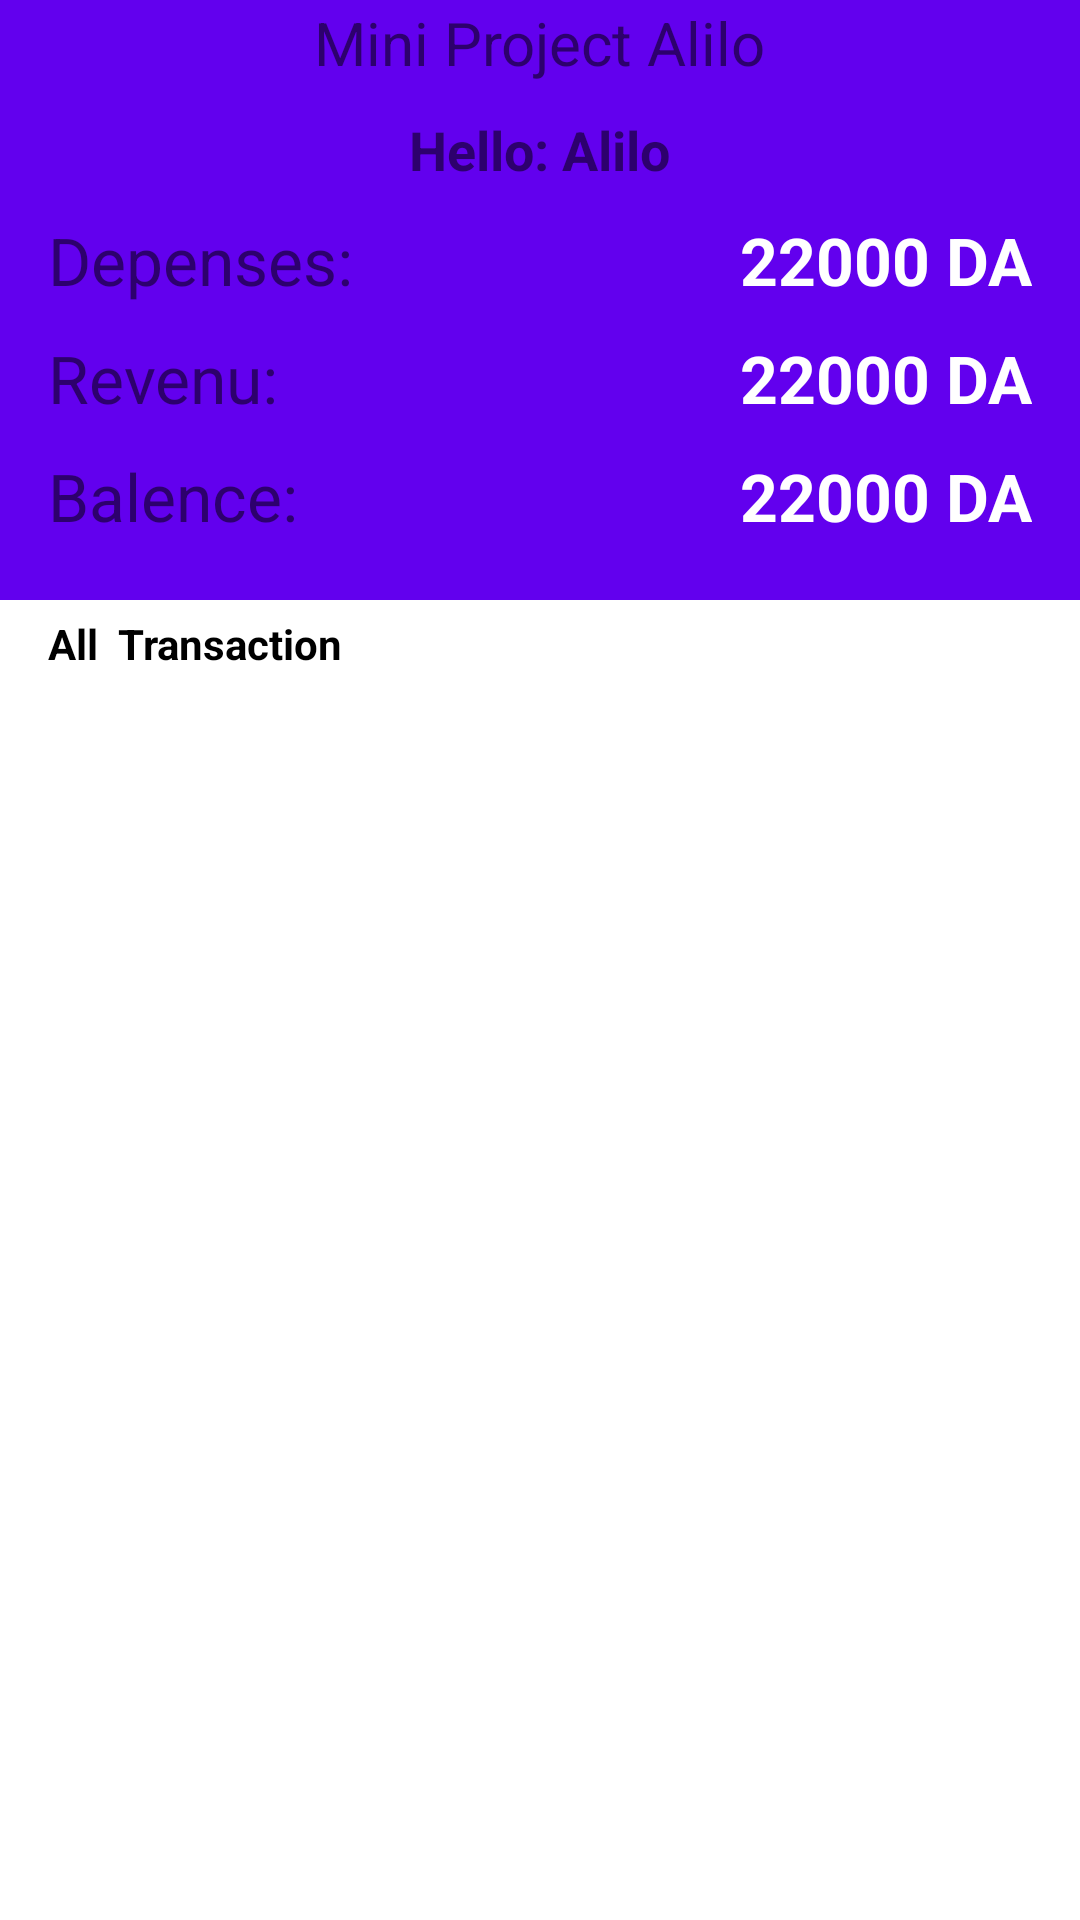

This screen was rendered from an Android layout file. Write that file and the resources it references.
<!-- AndroidManifest.xml: application theme Theme.PortefeuilleAlilo -->
<!-- res/layout/activity_profile.xml -->
<?xml version="1.0" encoding="utf-8"?>
<LinearLayout xmlns:android="http://schemas.android.com/apk/res/android"
    android:layout_width="match_parent"
    android:layout_height="match_parent"
    android:orientation="vertical">

    <androidx.appcompat.widget.LinearLayoutCompat
        android:layout_width="match_parent"
        android:layout_height="200dp"
        android:background="@color/colorPrimary"
        android:gravity="center"
        android:orientation="vertical">

        <androidx.appcompat.widget.AppCompatTextView
            android:layout_width="wrap_content"
            android:layout_height="wrap_content"
            android:text="@string/text_title"
            android:textSize="20sp" />

        <androidx.appcompat.widget.AppCompatTextView
            android:id="@+id/tvName"
            android:layout_width="wrap_content"
            android:layout_height="wrap_content"
            android:layout_marginTop="10dp"
            android:textStyle="bold"
            android:textSize="18sp"
            android:text="Hello: Alilo" />

        <RelativeLayout
            android:layout_width="match_parent"
            android:layout_height="wrap_content"
            android:paddingLeft="16dp"
            android:paddingRight="16dp"
            >

            <androidx.appcompat.widget.AppCompatTextView
                android:id="@+id/txtDepenses"
                android:layout_width="wrap_content"
                android:layout_height="wrap_content"
                android:layout_marginTop="10dp"
                android:text="Depenses: "
                android:textSize="22sp"

                />


            <androidx.appcompat.widget.AppCompatTextView
                android:id="@+id/tvDepenses"
                android:layout_width="wrap_content"
                android:layout_height="wrap_content"
                android:layout_alignParentRight="true"
                android:layout_marginLeft="16dp"
                android:layout_marginTop="10dp"
                android:layout_toEndOf="@+id/txtDepenses"
                android:text="22000 DA"
                android:textAlignment="textEnd"
                android:textColor="@color/white"
                android:textSize="22sp"
                android:textStyle="bold" />

        </RelativeLayout>


        <RelativeLayout
            android:layout_width="match_parent"
            android:layout_height="wrap_content"
            android:paddingLeft="16dp"
            android:paddingRight="16dp"
            >

            <androidx.appcompat.widget.AppCompatTextView
                android:id="@+id/txtRevenu"
                android:layout_width="wrap_content"
                android:layout_height="wrap_content"
                android:layout_marginTop="10dp"
                android:text="Revenu: "
                android:textSize="22sp"

                />



            <androidx.appcompat.widget.AppCompatTextView
                android:id="@+id/tvRevenu"
                android:layout_width="wrap_content"
                android:layout_height="wrap_content"
                android:layout_alignParentRight="true"
                android:layout_marginTop="10dp"
                android:layout_toEndOf="@+id/txtBalance"
                android:text="22000 DA"
                android:layout_marginLeft="16dp"
                android:textColor="@color/white"
                android:textSize="22sp"
                android:textStyle="bold"
                android:textAlignment="textEnd"
                />

        </RelativeLayout>


        <RelativeLayout
            android:layout_width="match_parent"
            android:layout_height="wrap_content"
            android:paddingLeft="16dp"
            android:paddingRight="16dp"
            >

            <androidx.appcompat.widget.AppCompatTextView
                android:id="@+id/txtBalance"
                android:layout_width="wrap_content"
                android:layout_height="wrap_content"
                android:layout_marginTop="10dp"
                android:text="Balence: "
                android:textSize="22sp"

                />



            <androidx.appcompat.widget.AppCompatTextView
                android:id="@+id/tvBalance"
                android:layout_width="wrap_content"
                android:layout_height="wrap_content"
                android:layout_alignParentRight="true"
                android:layout_marginTop="10dp"
                android:layout_toEndOf="@+id/txtBalance"
                android:text="22000 DA"
                android:layout_marginLeft="16dp"
                android:textColor="@color/white"
                android:textSize="22sp"
                android:textStyle="bold"
                android:textAlignment="textEnd"
                />

        </RelativeLayout>

        <androidx.appcompat.widget.AppCompatTextView
            android:id="@+id/textViewName"
            android:layout_width="wrap_content"
            android:layout_height="wrap_content" />

    </androidx.appcompat.widget.LinearLayoutCompat>

    <androidx.appcompat.widget.AppCompatTextView
        android:layout_width="wrap_content"
        android:layout_height="wrap_content"
        android:paddingBottom="5dp"
        android:paddingLeft="16dp"
        android:paddingTop="5dp"
        android:textStyle="bold"
        android:text="All  Transaction "
        android:textColor="@android:color/black" />

    <androidx.recyclerview.widget.RecyclerView
        android:id="@+id/recyclerViewUsers"
        android:layout_width="match_parent"
        android:layout_height="match_parent" />

</LinearLayout>
<!-- resources referenced by this layout -->
<resources>
  <string name="text_title">Mini Project Alilo</string>
  <style name="Theme.PortefeuilleAlilo" parent="Theme.MaterialComponents.DayNight.DarkActionBar">
          
          <item name="colorPrimary">@color/purple_500</item>
          <item name="colorPrimaryVariant">@color/purple_700</item>
          <item name="colorOnPrimary">@color/white</item>
          
          <item name="colorSecondary">@color/teal_200</item>
          <item name="colorSecondaryVariant">@color/teal_700</item>
          <item name="colorOnSecondary">@color/black</item>
          
          <item name="android:statusBarColor" tools:targetApi="l">?attr/colorPrimaryVariant</item>
          
      </style>
  <!-- not gathered from this repository: default colours our renderer supplied (Android Studio template values) -->
  <color name="purple_500">#FF6200EE</color>
  <color name="purple_700">#FF3700B3</color>
  <color name="teal_200">#FF03DAC5</color>
  <color name="teal_700">#FF018786</color>
  <color name="black">#FF000000</color>
  <color name="white">#FFFFFFFF</color>
  <color name="colorPrimary">#FF6200EE</color>
</resources>
